Run: headless pygame with SDL's dummy video driver; simulated clock (each Clock.tick advances the game by its frame time, no real sleeping); random seed 0; keys injected as events and as key.get_pressed() state; mouse plan: one left click at the window centre at the start of phase 2, then a move to the lower-right quarter at the start of phase 3.
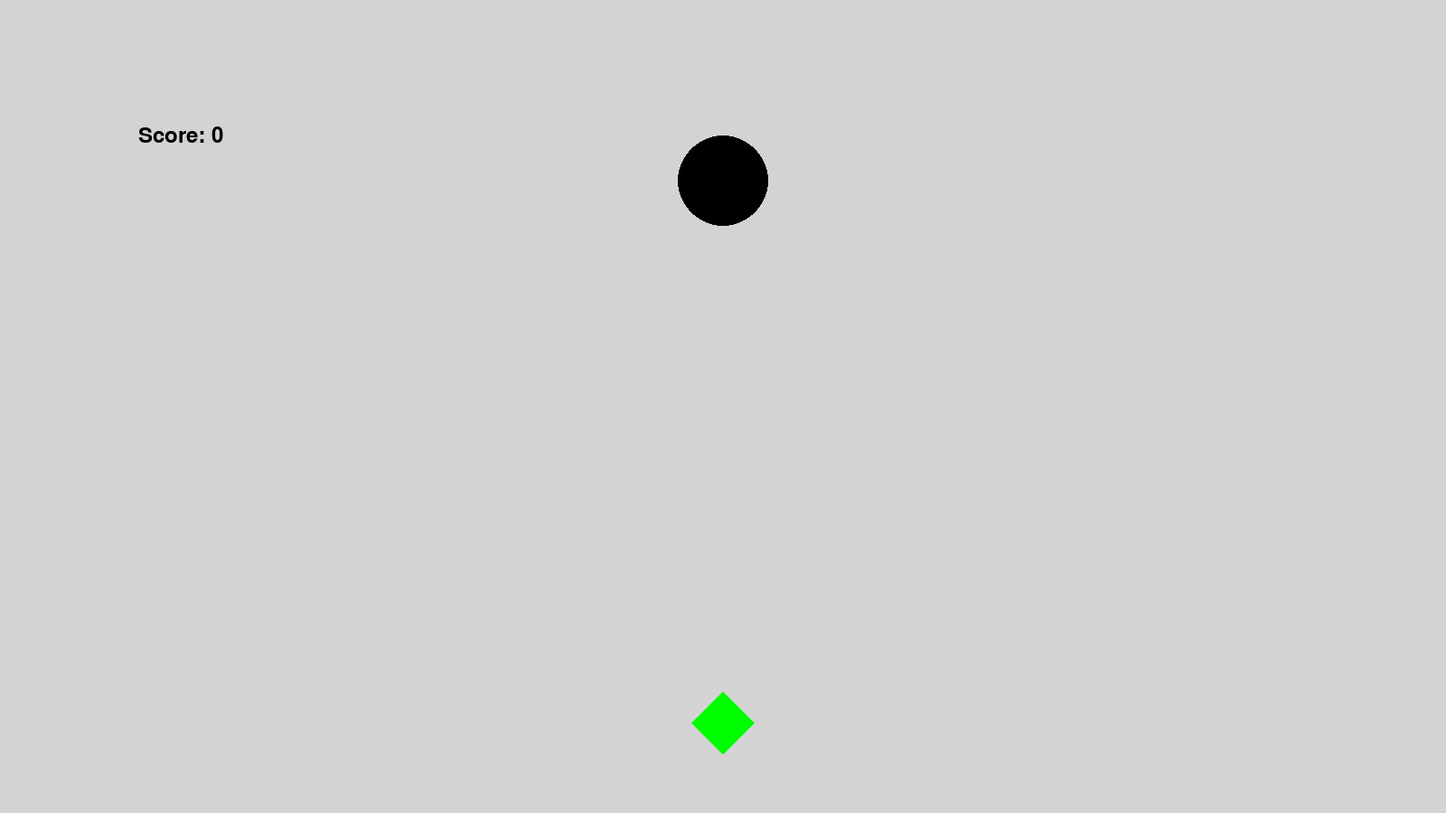
Frame 1 of 4 · flips 1–60 · no input
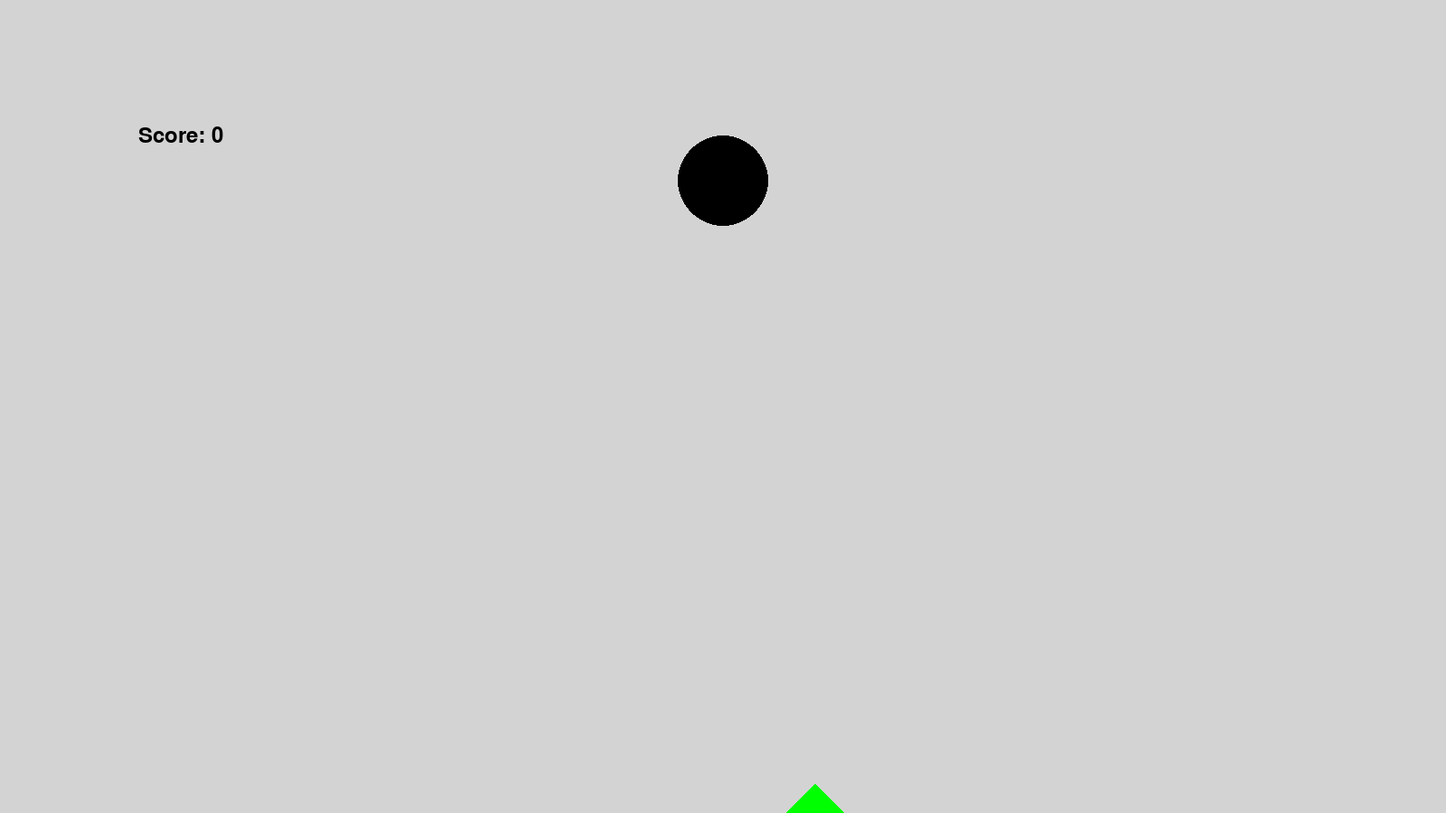
Frame 2 of 4 · flips 61–180 · clicked the window centre · tapped SPACE, RETURN · held RIGHT (→), D
Frame 3 of 4 · flips 181–300 · moved the mouse to the lower-right quarter · held DOWN (↓), S · screen unchanged from frame 2, image omitted
Frame 4 of 4 · flips 301–420 · held LEFT (←), A, UP (↑), W · screen unchanged from frame 3, image omitted

The pygame program that drew these frames:

import pygame
import math

pygame.init()
screen = pygame.display.set_mode((1600, 900))
clock = pygame.time.Clock()
running = True

pos = (800, 800)
hole_pos = {
    "x": 800,
    "y": 200,
}

class Ball:
    def __init__(self, x, y):
        self.pos = (x, y)
        mx, my = pygame.mouse.get_pos()
        self.dir = (-mx + x, -my + y)
        length = math.hypot(*self.dir)
        if length == 0.0:
            self.dir = (0, -1)
        else:
            self.dir = (self.dir[0]/length, self.dir[1]/length)
        angle = math.degrees(math.atan2(-self.dir[1], self.dir[0]))

        self.bullet = pygame.Surface((50, 50)).convert_alpha()
        self.bullet.fill((0, 255, 0))
        self.bullet = pygame.transform.rotate(self.bullet, angle)
        self.speed = 6

    def update(self):  
        self.pos = (self.pos[0]+self.dir[0]*self.speed, 
                    self.pos[1]+self.dir[1]*self.speed)

    def draw(self, surf):
        bullet_rect = self.bullet.get_rect(center = self.pos)
        surf.blit(self.bullet, bullet_rect)  

    def setDirection(self):
        mx, my = pygame.mouse.get_pos()
        self.dir = (-mx + self.pos[0], -my + self.pos[1])
        length = math.hypot(*self.dir)
        if length == 0.0:
            self.dir = (0, -1)
        else:
            self.dir = (self.dir[0]/length, self.dir[1]/length)
        angle = math.degrees(math.atan2(-self.dir[1], self.dir[0]))

        self.bullet = pygame.Surface((50, 50)).convert_alpha()
        self.bullet.fill((0, 255, 0))
        self.bullet = pygame.transform.rotate(self.bullet, angle)
        self.speed = 6

isBallMoving = False
shouldSetDirection = False
score = 0
ball = Ball(*pos)
while running:
    # poll for events
    # pygame.QUIT event means the user clicked X to close your window
    clock.tick(60)  
    mx,my = pygame.mouse.get_pos()
    for event in pygame.event.get():
        if event.type == pygame.QUIT:
            running = False
        if event.type == pygame.MOUSEBUTTONUP:
            isBallMoving = True
            shouldSetDirection = False
        if event.type == pygame.MOUSEBUTTONDOWN:
            shouldSetDirection = True


    # fill the screen with a color to wipe away anything from last frame
    screen.fill("lightgrey")

    pygame.draw.circle(screen, (0, 0, 0), [hole_pos['x'], hole_pos['y']], 50, 0)
    # pygame.draw.circle(screen, (0, 255, 0), [ball_pos['x'], ball_pos['y']], 50, 0)

    font = pygame.font.SysFont("Arial", 36)
    txtsurf = font.render(f'Score: {score}', True, 'black')
    screen.blit(txtsurf,(200 - txtsurf.get_width() // 2, 150 - txtsurf.get_height() // 2))
 

    # RENDER YOUR GAME HERE
    if isBallMoving:
        print('update')
        ball.update()

    if shouldSetDirection:
        ball.setDirection()

    if not screen.get_rect().collidepoint(ball.pos):
        isBallMoving = False

    ball.draw(screen)
    pygame.display.flip()


    if ball.pos[1] == hole_pos['y']:
        score += 1
        # ball.pos[0] = 800
        # ball.pos[1] = 800

# Draws the surface object to the screen.   
    pygame.display.update()

pygame.quit()
